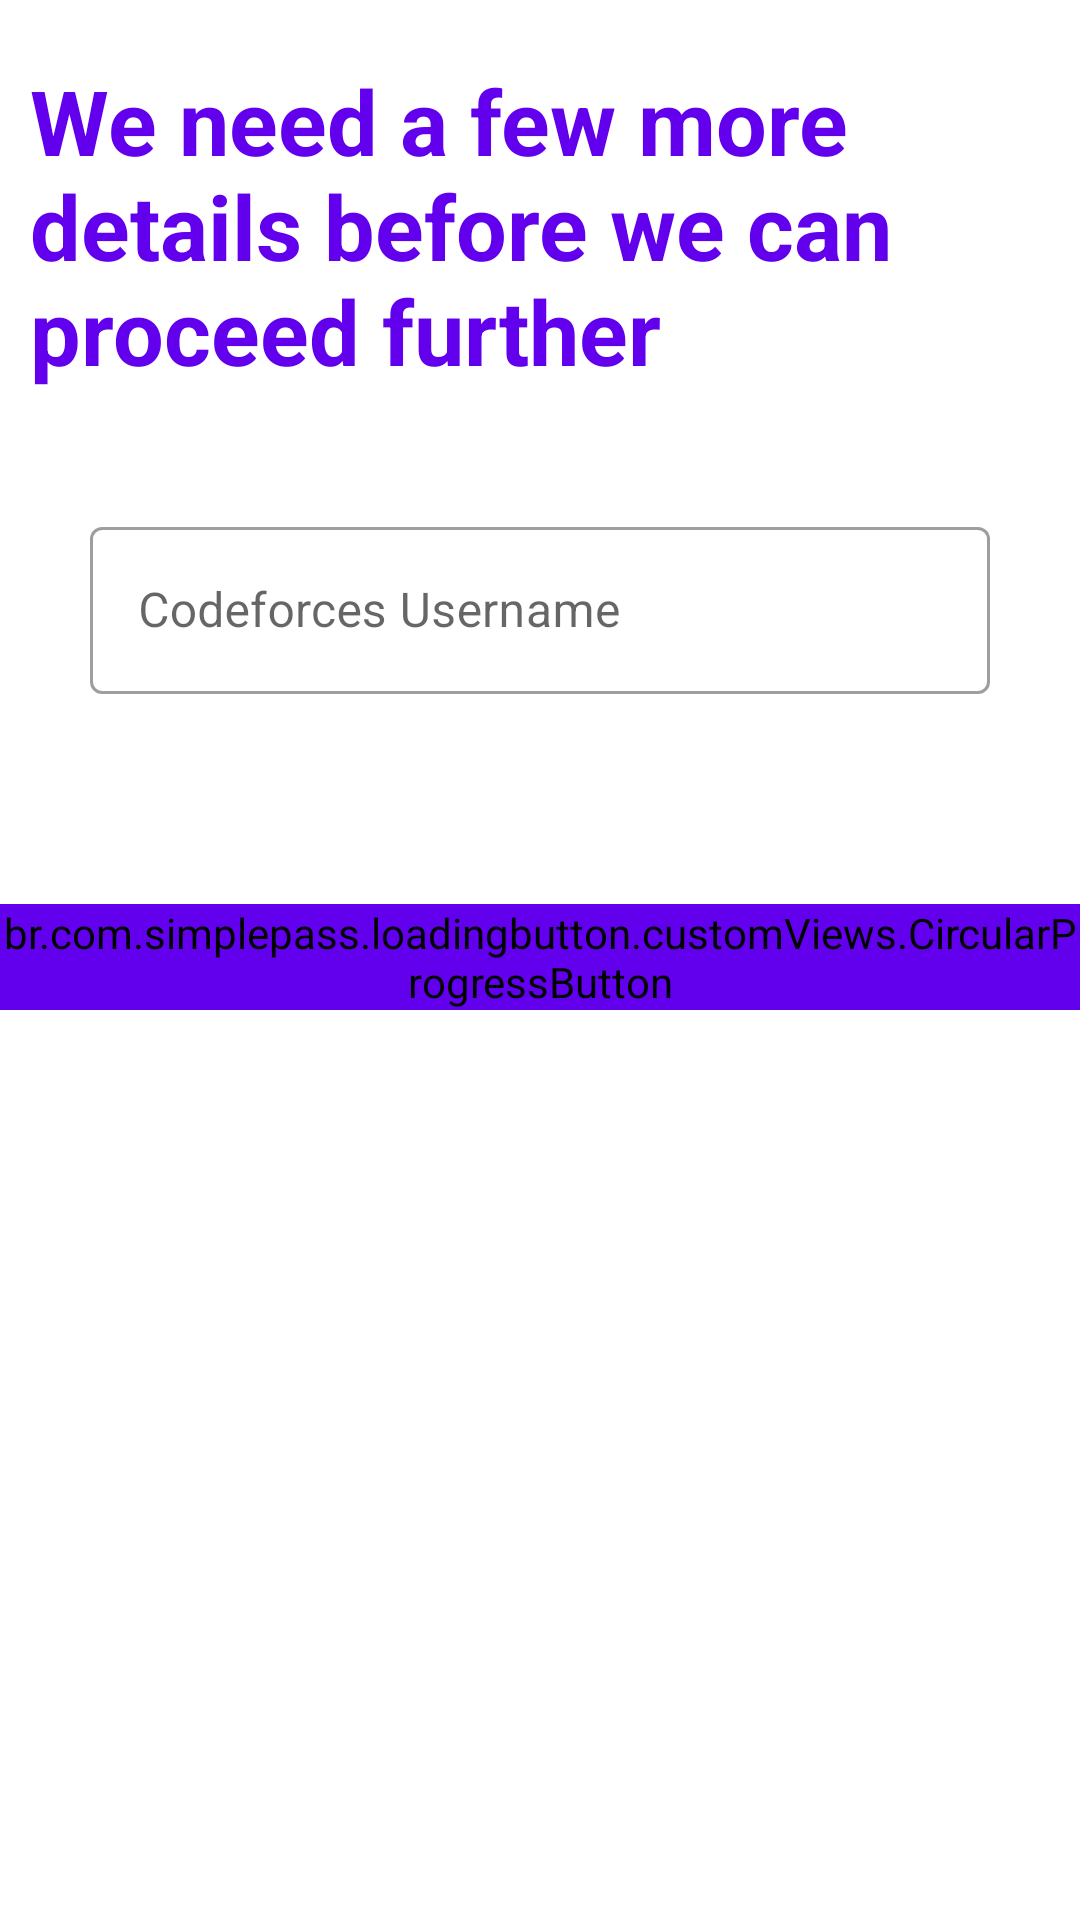

Reconstruct the res/layout file that produces this screen, plus the resources it refers to.
<!-- AndroidManifest.xml: application theme AppTheme -->
<!-- res/layout/activity_user_deatails.xml -->
<?xml version="1.0" encoding="utf-8"?>
<androidx.constraintlayout.widget.ConstraintLayout xmlns:android="http://schemas.android.com/apk/res/android"
    xmlns:app="http://schemas.android.com/apk/res-auto"
    xmlns:tools="http://schemas.android.com/tools"
    android:layout_width="match_parent"
    android:layout_height="match_parent"
    tools:context=".UserDeatails">

    <TextView

        android:id="@+id/textdetails"
        android:layout_width="wrap_content"
        android:layout_height="wrap_content"
        app:layout_constraintStart_toStartOf="parent"
        app:layout_constraintTop_toTopOf="parent"
        android:text="We need a few more details before we can proceed further"
        android:textColor="@color/colorPrimary"
        android:textSize="30sp"
        android:layout_margin="10dp"
        android:padding="10dp"
        app:layout_constraintEnd_toEndOf="parent"
        android:textAlignment="textStart"
        android:textStyle="bold"/>



    <com.google.android.material.textfield.TextInputLayout
        android:id="@+id/ed2"
        android:layout_marginTop="30dp"
        style="@style/Widget.MaterialComponents.TextInputLayout.OutlinedBox"
        android:layout_width="300dp"
        android:layout_height="wrap_content"
        app:layout_constraintTop_toBottomOf="@id/textdetails"
        app:layout_constraintStart_toStartOf="parent"
        app:layout_constraintEnd_toEndOf="parent">

        <com.google.android.material.textfield.TextInputEditText
            android:id="@+id/codeforcesusername"
            android:layout_width="match_parent"
            android:layout_height="wrap_content"
            android:hint="Codeforces Username"/>
    </com.google.android.material.textfield.TextInputLayout>





    <br.com.simplepass.loadingbutton.customViews.CircularProgressButton
        android:id="@+id/save_of_userDetails"
        android:layout_width="wrap_content"
        android:layout_height="wrap_content"
        android:layout_marginTop="70dp"
        app:layout_constraintEnd_toEndOf="parent"
        app:layout_constraintStart_toStartOf="parent"
        app:layout_constraintTop_toBottomOf="@+id/ed2"
        android:text="Save"
        android:backgroundTint="@color/colorPrimary"
        app:spinning_bar_color="#ffffff"
        android:textColor="#ffffff" />

</androidx.constraintlayout.widget.ConstraintLayout>
<!-- resources referenced by this layout -->
<resources>
  <color name="colorPrimary">#6200EE</color>
  <style name="AppTheme" parent="Theme.MaterialComponents.Light.NoActionBar">
          
          <item name="colorPrimary">@color/colorPrimary</item>
          <item name="colorPrimaryDark">#CDCDCD</item>
          <item name="colorAccent">@color/colorAccent</item>
      </style>
  <color name="colorAccent">#03DAC5</color>
</resources>
